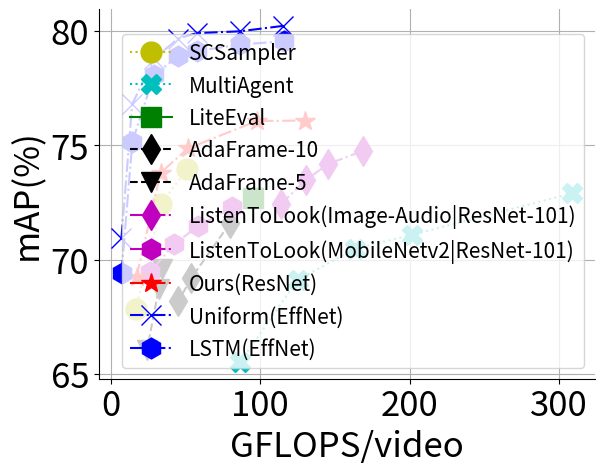

Here is the Python script that generated this plot:
import matplotlib
import matplotlib.pyplot as plt

matplotlib.rc('xtick', labelsize=25)
matplotlib.rc('ytick', labelsize=25)
matplotlib.rc('axes', labelsize=25)
matplotlib.rc('legend', fontsize= 15)
matplotlib.rc('legend', handlelength=2)
matplotlib.rcParams['axes.spines.right'] = False
matplotlib.rcParams['axes.spines.top'] = False

res_list=[]

color_list=['b', 'g', 'c', 'm',   'y', 'r'] * 2
shape_list=['.', 'v',  "+","D", "x", "*"] * 2
line_list=[':', '-.',  ":","-.", "--", "-."] * 2

# res_list.append(["LSTM", [(0.4825,50.71), (0.965, 61.76), (1.93,69.31), (3.86, 72.9), (3.86/16*25, 74.04)], 16])
# # res_list.append(["SCSampler", [(0.24, 63.5), (0.48, 69.8), (0.96,72.6), (1.45, 73.2), (1.93, 73.7), (2.82, 73.7)], 16])
# res_list.append(["FrameGlimpse(CVPR2016)",[(1.32, 60.2)],25])
# res_list.append(["LiteEval(NeurIPS2019)", [(3.80, 72.7)], 25])
# res_list.append(["AdaFrame(CVPR2019)", [(15.11/25,56.24),(17.85/25,61.14),(26.44/25,64.04), (44.98/25,68.07), (53.56/25,69.10), (78.97/25, 71.5)], 25])
# res_list.append(["ListenToLook(Arxiv2019)",[(26.60/16, 69.47),(42.24/16,70.66),(58.67/16,71.47),(5.09, 72.3)],16])
# # res_list.append(["Ours", [(2.00, 73.1), (2.91, 74.6)], 16])
# res_list.append(["Ours", [(1.85/16*8, 68.29), (1.75, 73.4), (1.75/16*25, 74.8)], 16])

# flops_per_video=True
#
# for i,pair in enumerate(res_list):
#     factor = pair[2] if flops_per_video else 1
#     line, = plt.plot([x[0]*factor for x in pair[1]],[x[1] for x in pair[1]], label=pair[0], linestyle=line_list[i],
#                      color=color_list[i], marker=shape_list[i], markersize=15)





#TODO

# res_list.append(["Uniform",
#                  [(16.4412, 62.849), (32.8824, 69.327), (65.7648, 72.49), (102.7575, 73.321),
#                   (131.5296, 74.05), (197.2944, 74.064), (263.0592, 74.066)]])

# res_list.append(["LSTM", 'b', 'P', '-',
#                  [(16.4732, 60.55), (32.9464, 66.935), (65.8928, 71.206), (102.9575, 72.589),
#                   (131.7856, 73.001), (197.6784,73.596), (263.5712,73.785)]])

#TODO this one is tricky
res_list.append(["SCSampler", 'y', 'o', ':',
                 [
                     #(4.5335, 53.052),
                  (16.8644,67.83), (33.7288, 72.443),
                     # (41.9494, 72.851),
                     (51.0164, 73.945)]])

res_list.append(["MultiAgent", 'c', 'X', ':',
                 [
                  # (650.8475, 74.1390), (493.6114, 73.6757),
                  (308.9961,72.9035), (201.8253,71.0888), (163.4941,70.4710), (125.1630,69.1197),
                     (86.8318, 65.5290)
                 ]])

res_list.append(["LiteEval",'g', 's', '-',
                 [(95.1, 72.7)]])

res_list.append(["AdaFrame-10", 'k', 'd', '--',
                 [(79.7914, 71.5907), (53.9765, 69.1969), (45.3716, 68.1931)]])

res_list.append(["AdaFrame-5",'k', 'v', '--',
                 [(34.4198, 69.5830), (32.0730, 68.6950), (24.2503, 66.0309)]])

# res_list.append(["ListenToLook(Image-Audio | Image-Audio)", 'm', '*', '-.',
#                  [(112.6467, 76.6100), (75.0978, 76.3784), (56.3233, 76.1853), (45.3716, 76.0695),
#                   (37.5489, 75.6448), (32.0730, 75.3745), (22.6858, 74.7568), (11.7340,71.6680)]])

res_list.append(["ListenToLook(Image-Audio|ResNet-101)", 'm', 'd', '-.',
                 [(168.9700, 74.7568), (145.5020, 74.1776), (130.6389, 73.4826), (114.2112,72.4402)]])

res_list.append(["ListenToLook(MobileNetv2|ResNet-101)", 'm', 'h', '-.',
                 [(81.3559, 72.2857),(58.6701,71.4749), (42.2425, 70.6641), (26.5971,69.4672)]])

res_list.append(["Ours(ResNet)", 'r', '*', '-.',
                 [
                     # (9.03387, 60.278),
                  (17.2881,69.247), (33.44,73.8), (51.5985,74.858),
                  # (65.49834,75.17),
                     (97.76952, 76.059), (129.8723, 76.079)]])

res_list.append(["Uniform(EffNet)", 'b', 'x', '-.',
                 [(7.2, 70.953),(14.4,76.796), (28.8, 78.764), (45,79.663), (57.6,79.899),
                  (86.4,79.981), (115.2,80.216)]])

res_list.append(["LSTM(EffNet)", 'b', 'h', '-.',
                 [(7.24, 69.396),(14.48,75.15), (28.96, 78.06), (45.25,78.899), (57.92,79.121),
                  (86.88,79.405), (115.84,79.542)]])

# res_list.append(["Ours(EffNet)", 'r', '*', '-.',
#                  [(4.0508, 70.981), (7.86899,77.314), (15.84,79.7), (23.67925, 80.802),
#                   (30.19792,81.174), (45.08146,81.399), (60.00557, 81.548)]])

for i,pair in enumerate(res_list):
    c, m, l = pair[1],pair[2],pair[3]
    line, = plt.plot([x[0] for x in pair[4]],[x[1] for x in pair[4]], label=pair[0], linestyle=l,
                     color=c, marker=m, markersize=15)


plt.grid(True)

plt.xlabel("GFLOPS/video")
plt.ylabel("mAP(%)")
plt.legend()
plt.show()

